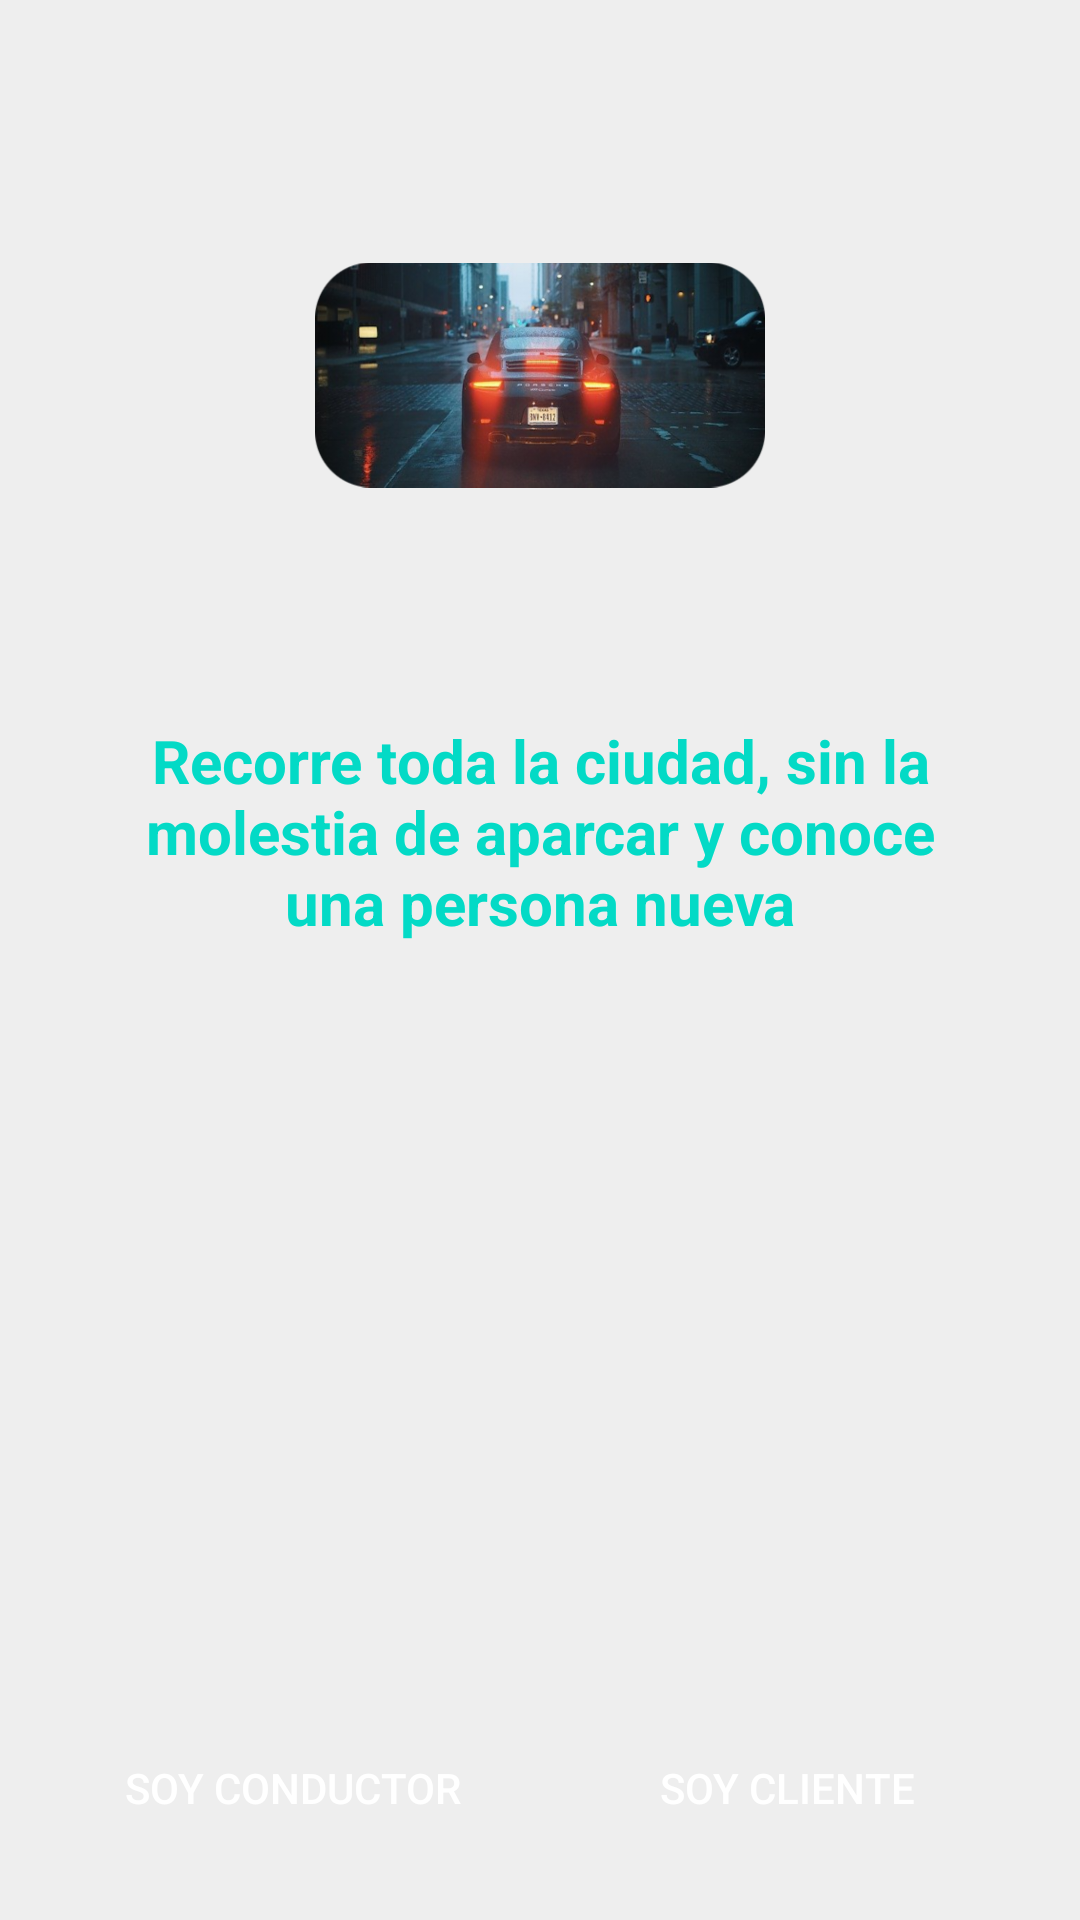

Android layout source for this screen:
<!-- AndroidManifest.xml: application theme Theme.RouteCar -->
<!-- res/layout/activity_main.xml -->
<?xml version="1.0" encoding="utf-8"?>
<androidx.coordinatorlayout.widget.CoordinatorLayout xmlns:android="http://schemas.android.com/apk/res/android"
    xmlns:app="http://schemas.android.com/apk/res-auto"
    xmlns:tools="http://schemas.android.com/tools"
    android:layout_width="match_parent"
    android:layout_height="match_parent"
    android:fitsSystemWindows="true"
    android:background="@color/rose_200"
    tools:context=".MainActivity">

  <LinearLayout
      android:layout_width="match_parent"
      android:layout_height="match_parent"
      android:orientation="vertical">
        <ImageView
            android:layout_width="150dp"
            android:layout_height="150dp"
            android:src="@drawable/cochecityesqred"
            android:layout_marginTop="50dp"
            android:layout_gravity="center"
            />

      <TextView
          android:layout_width="match_parent"
          android:layout_height="wrap_content"
          android:text="Recorre toda la ciudad, sin la molestia de aparcar y conoce una persona nueva"
          android:textAlignment="center"
          android:textColor="@color/design_default_color_secondary"
          android:layout_margin="40dp"
          android:textSize="20sp"
          android:textStyle="bold"/>
      <LinearLayout
          android:layout_width="match_parent"
          android:layout_height="match_parent"
          android:orientation="horizontal"
          android:gravity="bottom"
          android:layout_margin="20dp"
          >
          <Button
              android:id="@+id/btnIAmDriver"
              android:layout_width="0dp"
              android:layout_weight="1"
              android:layout_height="wrap_content"
              android:background="@drawable/botonredondiado"
              android:backgroundTint="@color/red_700"
              android:textColor="@color/white"
              android:layout_marginRight="5dp"
              android:text="SOY CONDUCTOR"
              />


          <Button
              android:id="@+id/btnIAmClient"
              android:layout_width="0dp"
              android:layout_weight="1"
              android:layout_height="wrap_content"
              android:background="@drawable/botonredondiado"
              android:backgroundTint="@color/gray_500"
              android:textColor="@color/white"
              android:text="SOY CLIENTE"
              android:layout_marginLeft="5dp"
              />

      </LinearLayout>
  </LinearLayout>
</androidx.coordinatorlayout.widget.CoordinatorLayout>
<!-- resources referenced by this layout -->
<resources>
  <color name="gray_500">#747474</color>
  <color name="red_700">#b71c1c</color>
  <color name="rose_200">#eeeeee</color>
  <color name="white">#FFFFFFFF</color>
  <!-- drawable cochecityesqred: png bitmap (drawable-hdpi, 571879 bytes) -->
  <style name="Theme.RouteCar" parent="Theme.AppCompat.Light.NoActionBar">
          
          <item name="colorPrimary">@color/rose_200</item>
          <item name="colorPrimaryVariant">@color/teal_200</item>
          <item name="colorOnPrimary">@color/gray_500</item>
          
          <item name="colorSecondary">@color/teal_200</item>
          <item name="colorSecondaryVariant">@color/teal_700</item>
          <item name="colorOnSecondary">@color/red_700</item>
          
          <item name="android:statusBarColor" tools:targetApi="l">?attr/colorPrimaryVariant</item>
          
      </style>
  <color name="teal_200">#FF03DAC5</color>
  <color name="teal_700">#FF018786</color>
</resources>
